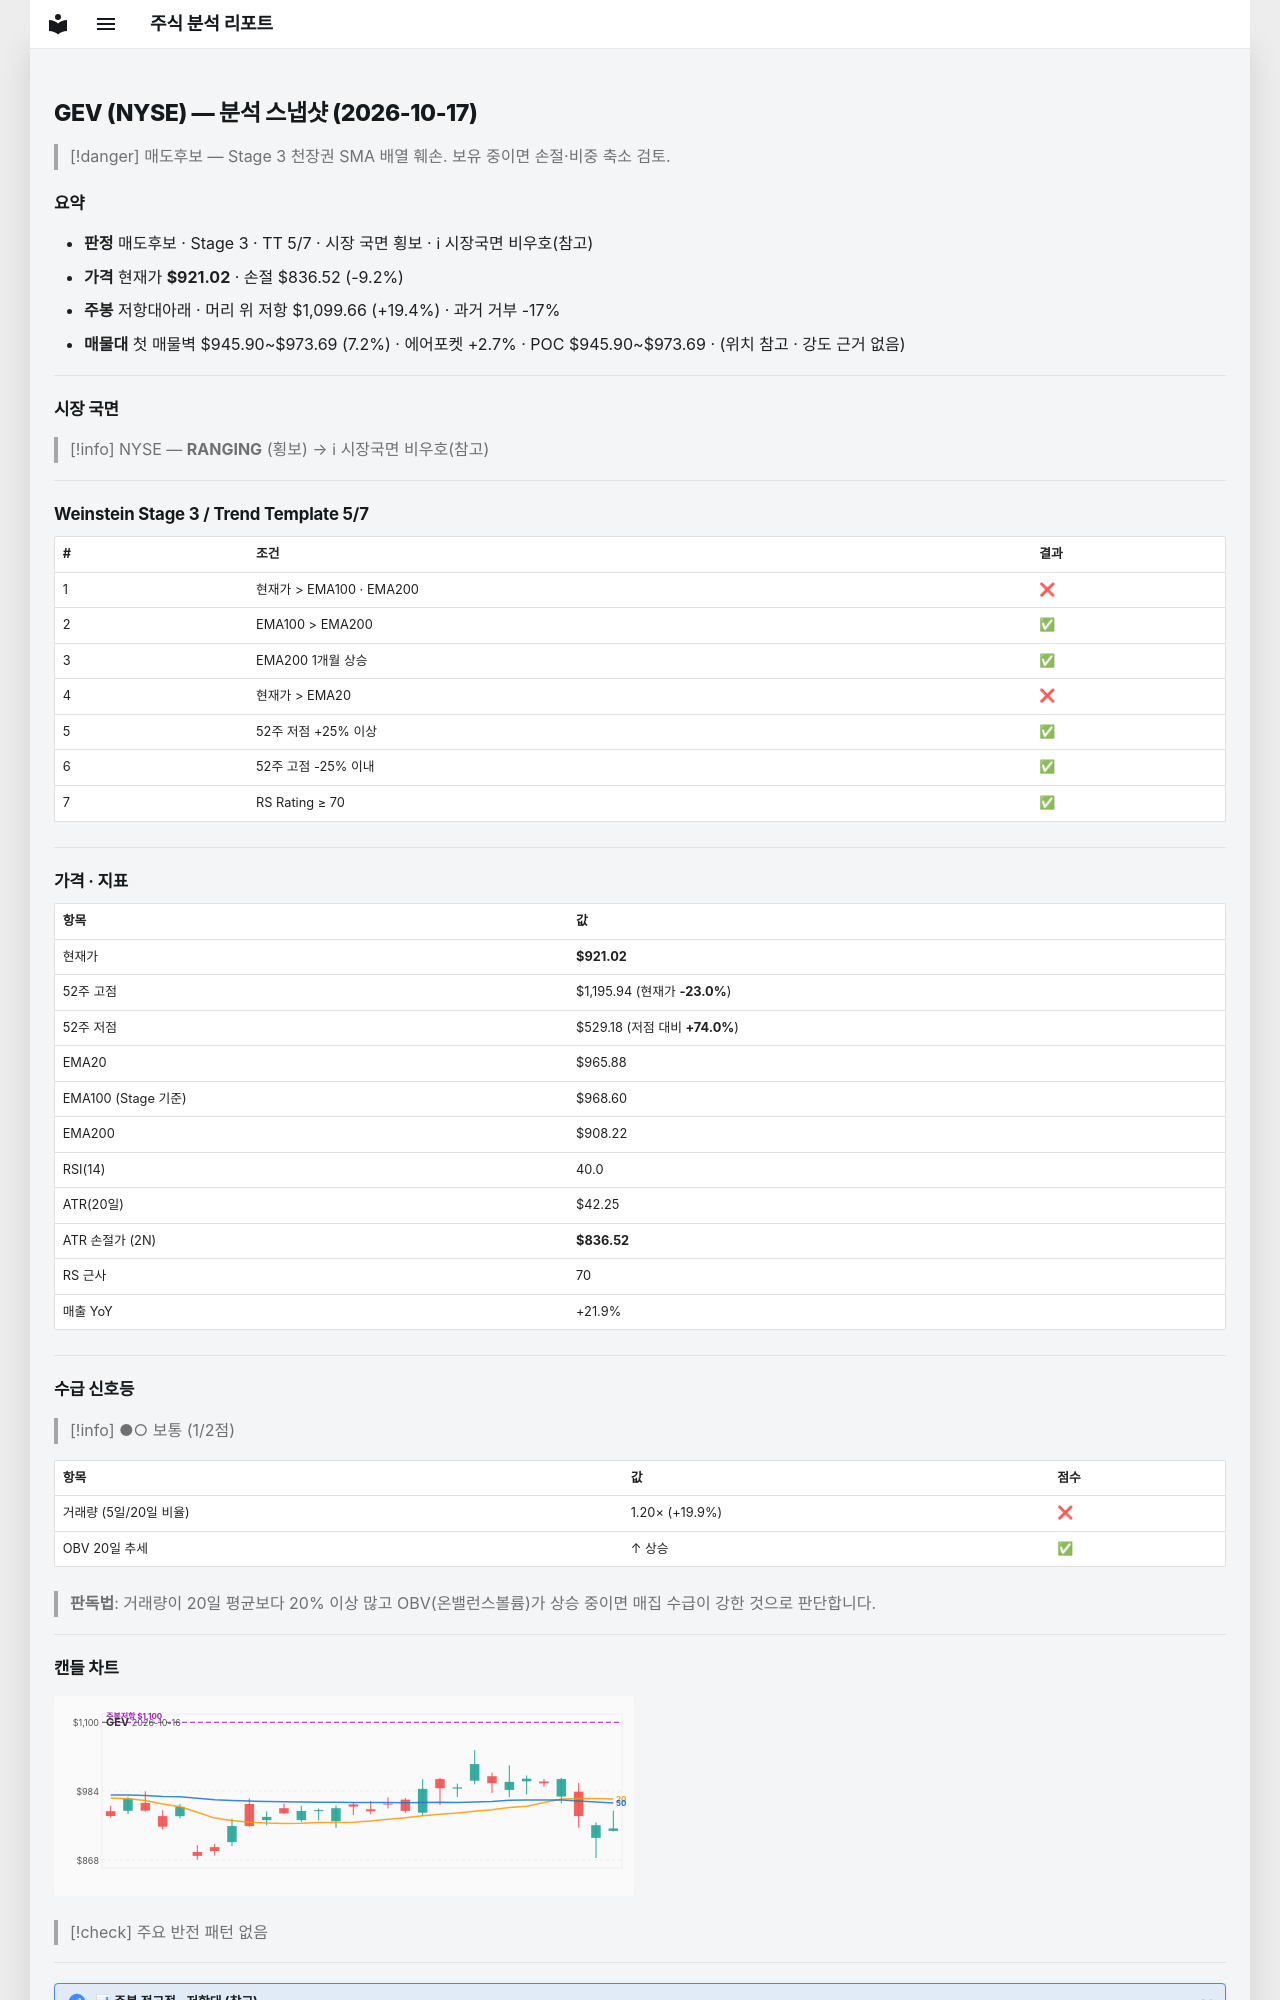

repository: soloandco/stock-reports · page: snapshots/GEV-2026-10-17/index.html · generator: mkdocs

---
type: analysis-snapshot
title: GEV 분석 스냅샷
ticker: GEV
market: NYSE
created: 2026-10-17
updated: 2026-10-17
bar-date: 2026-10-16
verdict: 매도후보
real-rr: 2.11
sma50-gap-pct: -4.6
weekly-position: 저항대아래
weekly-overhead-price: 1099.66
weekly-overhead-pct: 19.4
stage: 3
trend-template-score: 5
tt-max: 7
ma-set: ema-20-100-200
price: 921.02001953125
stop-price: 836.5197525483198
market-regime: RANGING
supply-demand-score: 1/2
supply-demand-label: 보통
status: tracking
tags:
  - stock-agent
  - watchlist
  - GEV
  - analysis
related:
  - "[[analysis-template]]"
---

# GEV (NYSE) — 분석 스냅샷 (2026-10-17)

> [!danger] 매도후보 — Stage 3 천장권
> SMA 배열 훼손. 보유 중이면 손절·비중 축소 검토.

## 요약

- **판정** 매도후보 · Stage 3 · TT 5/7 · 시장 국면 횡보 · ℹ 시장국면 비우호(참고)
- **가격** 현재가 **$921.02** · 손절 $836.52 (-9.2%)
- **주봉** 저항대아래 · 머리 위 저항 $1,099.66 (+19.4%) · 과거 거부 -17%
- **매물대** 첫 매물벽 $945.90~$973.69 (7.2%) · 에어포켓 +2.7% · POC $945.90~$973.69 · (위치 참고 · 강도 근거 없음)

---

## 시장 국면

> [!info] NYSE — **RANGING** (횡보) → ℹ 시장국면 비우호(참고)

---

## Weinstein Stage 3 / Trend Template 5/7

| # | 조건 | 결과 |
|---|------|------|
| 1 | 현재가 > EMA100 · EMA200 | ❌ |
| 2 | EMA100 > EMA200 | ✅ |
| 3 | EMA200 1개월 상승 | ✅ |
| 4 | 현재가 > EMA20 | ❌ |
| 5 | 52주 저점 +25% 이상 | ✅ |
| 6 | 52주 고점 -25% 이내 | ✅ |
| 7 | RS Rating ≥ 70 | ✅ |

---

## 가격 · 지표

| 항목 | 값 |
|------|---|
| 현재가 | **$921.02** |
| 52주 고점 | $1,195.94 (현재가 **-23.0%**) |
| 52주 저점 | $529.18 (저점 대비 **+74.0%**) |
| EMA20 | $965.88 |
| EMA100 (Stage 기준) | $968.60 |
| EMA200 | $908.22 |
| RSI(14) | 40.0 |
| ATR(20일) | $42.25 |
| ATR 손절가 (2N) | **$836.52** |
| RS 근사 | 70 |
| 매출 YoY | +21.9% |

---
## 수급 신호등

> [!info] ●○ 보통 (1/2점)

| 항목 | 값 | 점수 |
|------|------|------|
| 거래량 (5일/20일 비율) | 1.20× (+19.9%) | ❌ |
| OBV 20일 추세 | ↑ 상승 | ✅ |

> **판독법**: 거래량이 20일 평균보다 20% 이상 많고 OBV(온밸런스볼륨)가 상승 중이면 매집 수급이 강한 것으로 판단합니다.

---
